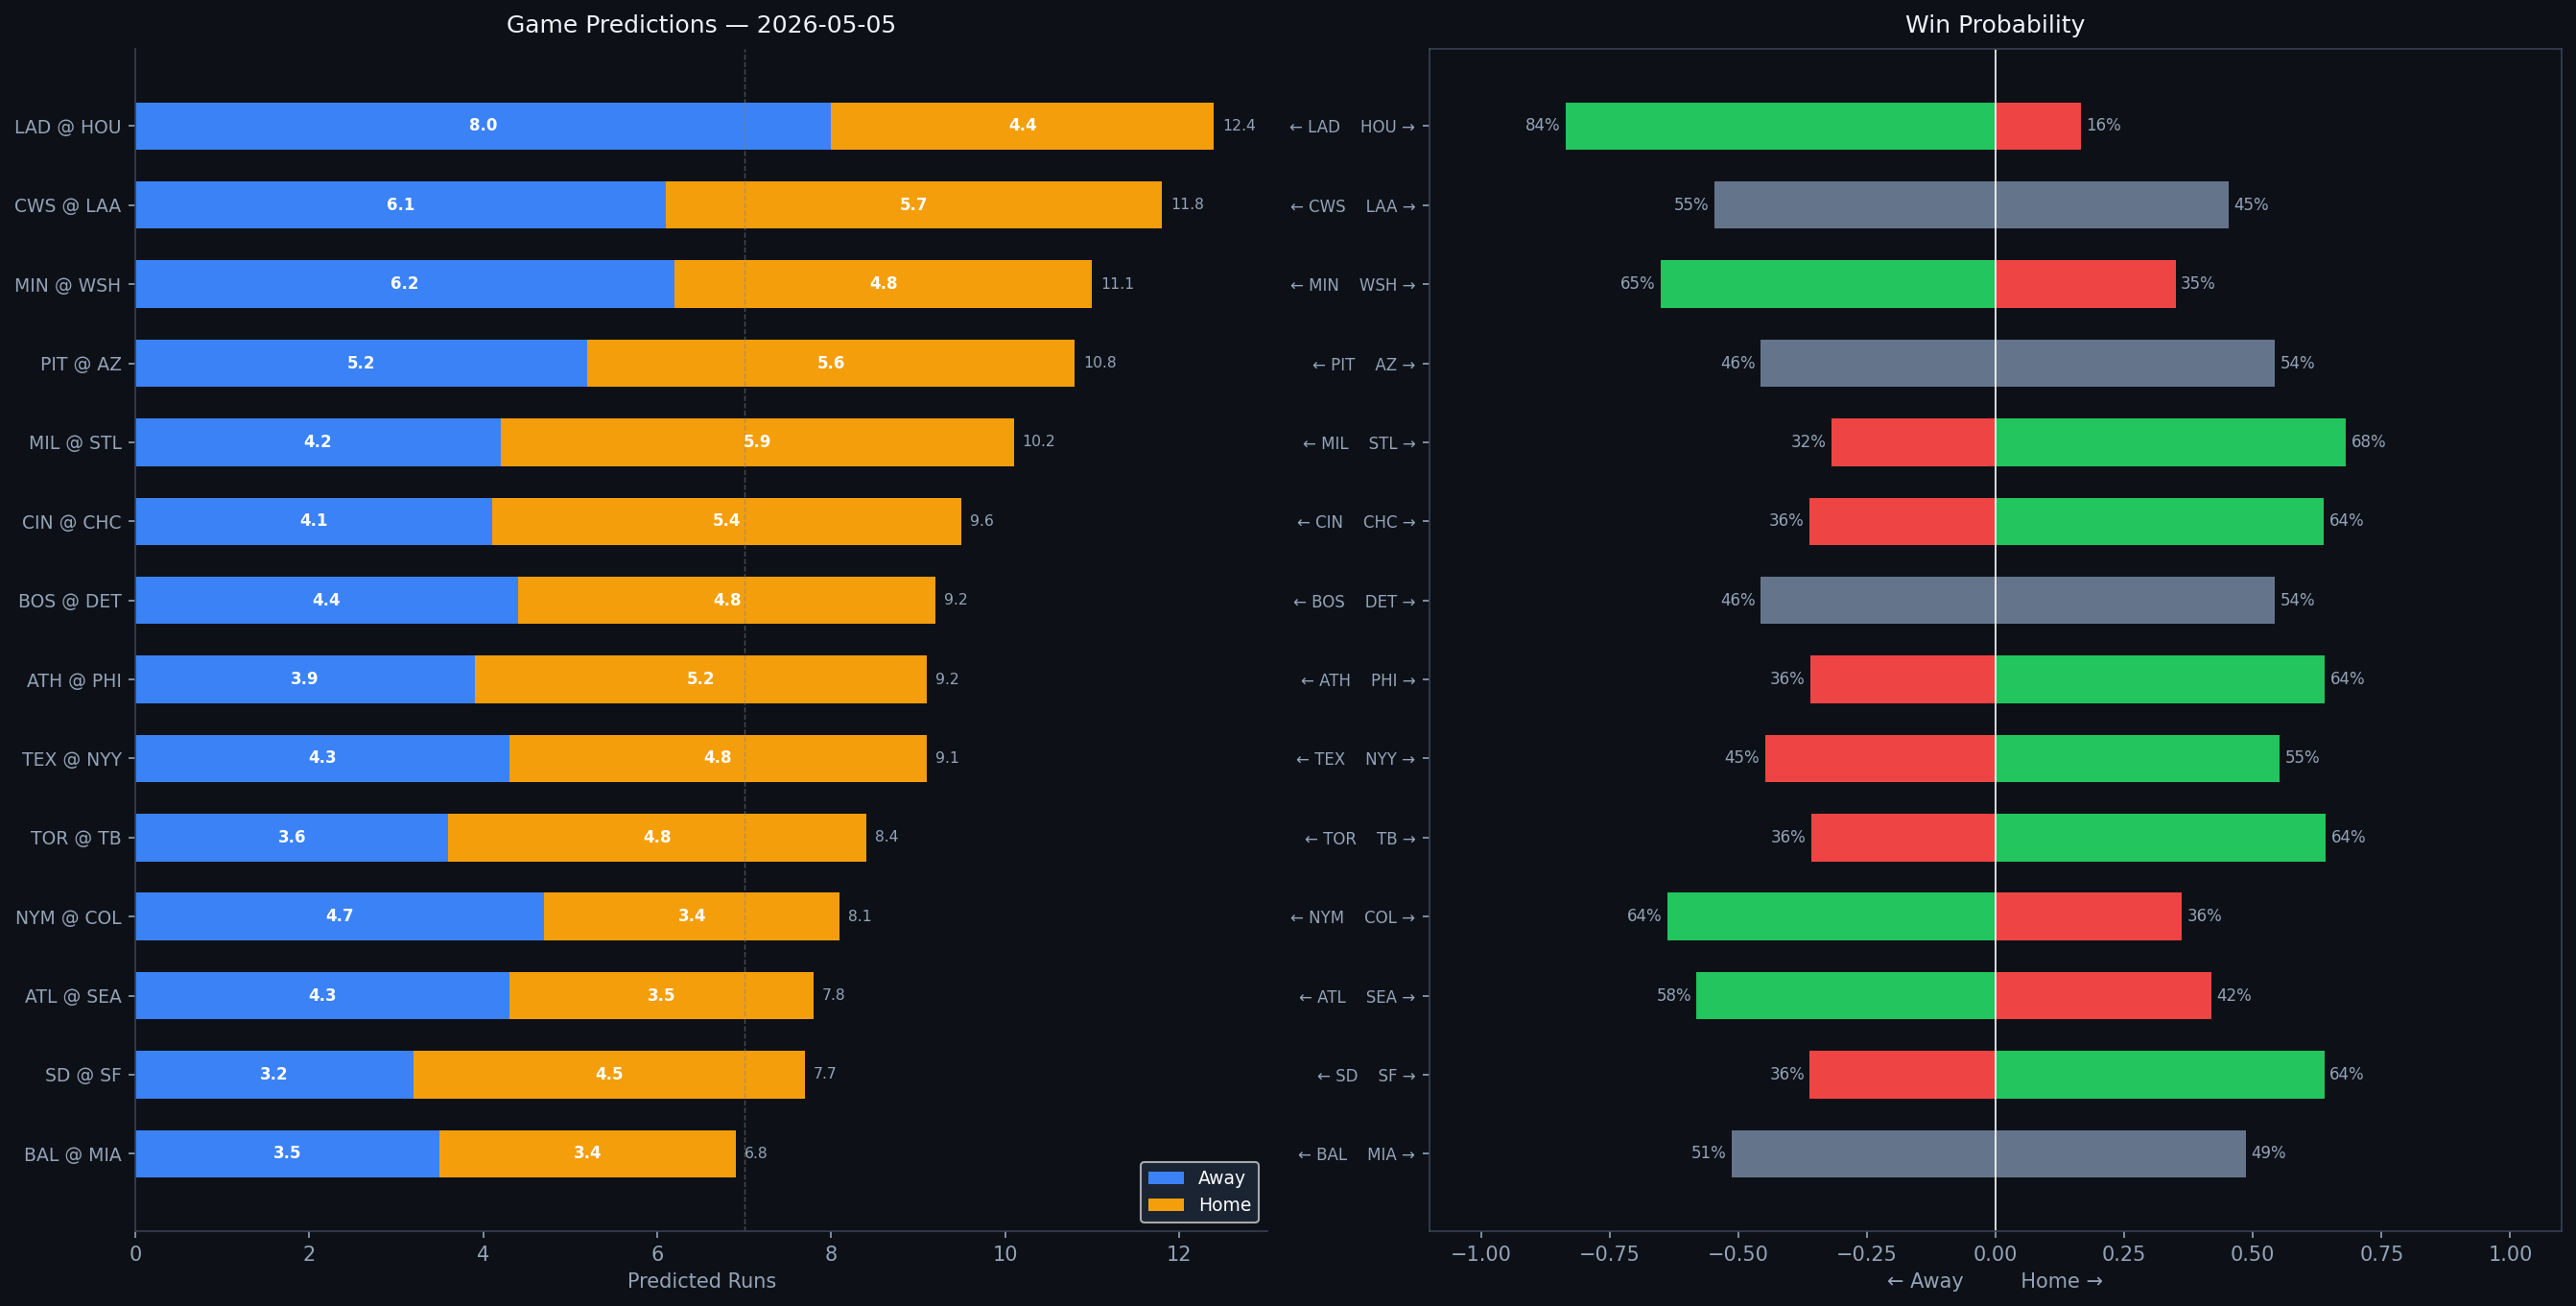

The file beside this chart, header and first rows:
Rank, matchup, home_team, away_team, venue, home_runs_pred, away_runs_pred, total_pred, run_diff, home_win_prob, away_win_prob, predicted_winner, home_faces, home_sp_hand, home_sp_era, home_sp_last3, home_sp_ped, away_faces, away_sp_hand, away_sp_era, away_sp_last3, away_sp_ped, home_lu_ops, home_lu_xba
1, LAD @ HOU, HOU, LAD, Daikin Park, 4.4, 8.0, 12.4, 3.6, 16.5, 83.5, LAD, Shohei Ohtani, R, 2.87, 1.0, Shohei Ohtani, Peter Lambert, R, 6.12, 3.58, , 0.669, 0.286
2, CWS @ LAA, LAA, CWS, Angel Stadium, 5.7, 6.1, 11.8, 0.4, 45.3, 54.7, CWS, Erick Fedde, R, 4.87, 3.29, , Sam Aldegheri, L, 6.35, 7.5, , 0.686, 0.349
3, MIN @ WSH, WSH, MIN, Nationals Park, 4.8, 6.2, 11.1, 1.4, 35.0, 65.0, MIN, Taj Bradley, R, 4.67, 4.71, , Cade Cavalli, R, 4.63, 3.0, , 0.683, 0.325
4, PIT @ AZ, AZ, PIT, Chase Field, 5.6, 5.2, 10.8, 0.4, 54.3, 45.7, AZ, Bubba Chandler, R, 4.48, 6.0, , Eduardo Rodriguez, L, 4.16, 6.34, , 0.704, 0.312
5, MIL @ STL, STL, MIL, Busch Stadium, 5.9, 4.2, 10.2, 1.7, 68.1, 31.9, STL, Brandon Sproat, R, 5.89, 4.68, , Andre Pallante, R, 4.29, 2.8, , 0.674, 0.298
6, CIN @ CHC, CHC, CIN, Wrigley Field, 5.4, 4.1, 9.6, 1.3, 63.8, 36.2, CHC, Andrew Abbott, L, 3.61, 6.34, , Jameson Taillon, R, 3.89, 4.0, , 0.772, 0.328
7, BOS @ DET, DET, BOS, Comerica Park, 4.8, 4.4, 9.2, 0.4, 54.3, 45.7, DET, Jovani Morán, L, 3.94, 3.91, , Framber Valdez, L, 3.36, 2.8, , 0.731, 0.345
8, ATH @ PHI, PHI, ATH, Citizens Bank Park, 5.2, 3.9, 9.2, 1.3, 64.0, 36.0, PHI, Luis Severino, R, 3.94, 3.44, , Cristopher Sánchez, L, 3.22, 4.16, , 0.772, 0.32
9, TEX @ NYY, NYY, TEX, Yankee Stadium, 4.8, 4.3, 9.1, 0.5, 55.2, 44.8, NYY, Jacob deGrom, R, 2.56, 1.18, , Elmer Rodríguez, R, 4.5, 4.5, , 0.765, 0.354
10, TOR @ TB, TB, TOR, Tropicana Field, 4.8, 3.6, 8.4, 1.3, 64.2, 35.8, TB, Kevin Gausman, R, 3.8, 4.14, , Drew Rasmussen, R, 2.88, 4.44, , 0.714, 0.317
11, NYM @ COL, COL, NYM, Coors Field, 3.4, 4.7, 8.1, 1.3, 36.2, 63.8, NYM, Freddy Peralta, R, 3.58, 3.29, Freddy Peralta, Michael Lorenzen, R, 4.15, 4.21, , 0.688, 0.337
12, ATL @ SEA, SEA, ATL, T-Mobile Park, 3.5, 4.3, 7.8, 0.7, 41.9, 58.1, ATL, Bryce Elder, R, 4.33, 3.28, , George Kirby, R, 3.55, 2.74, , 0.705, 0.294
13, SD @ SF, SF, SD, Oracle Park, 4.5, 3.2, 7.7, 1.3, 63.9, 36.1, SF, Walker Buehler, R, 3.57, 6.32, , Logan Webb, R, 3.42, 3.15, Logan Webb, 0.594, 0.246
14, BAL @ MIA, MIA, BAL, loanDepot park, 3.4, 3.5, 6.8, 0.1, 48.7, 51.3, BAL, Chris Bassitt, R, 3.68, 3.31, , Sandy Alcantara, R, 3.62, 3.71, Sandy Alcantara, 0.61, 0.276
